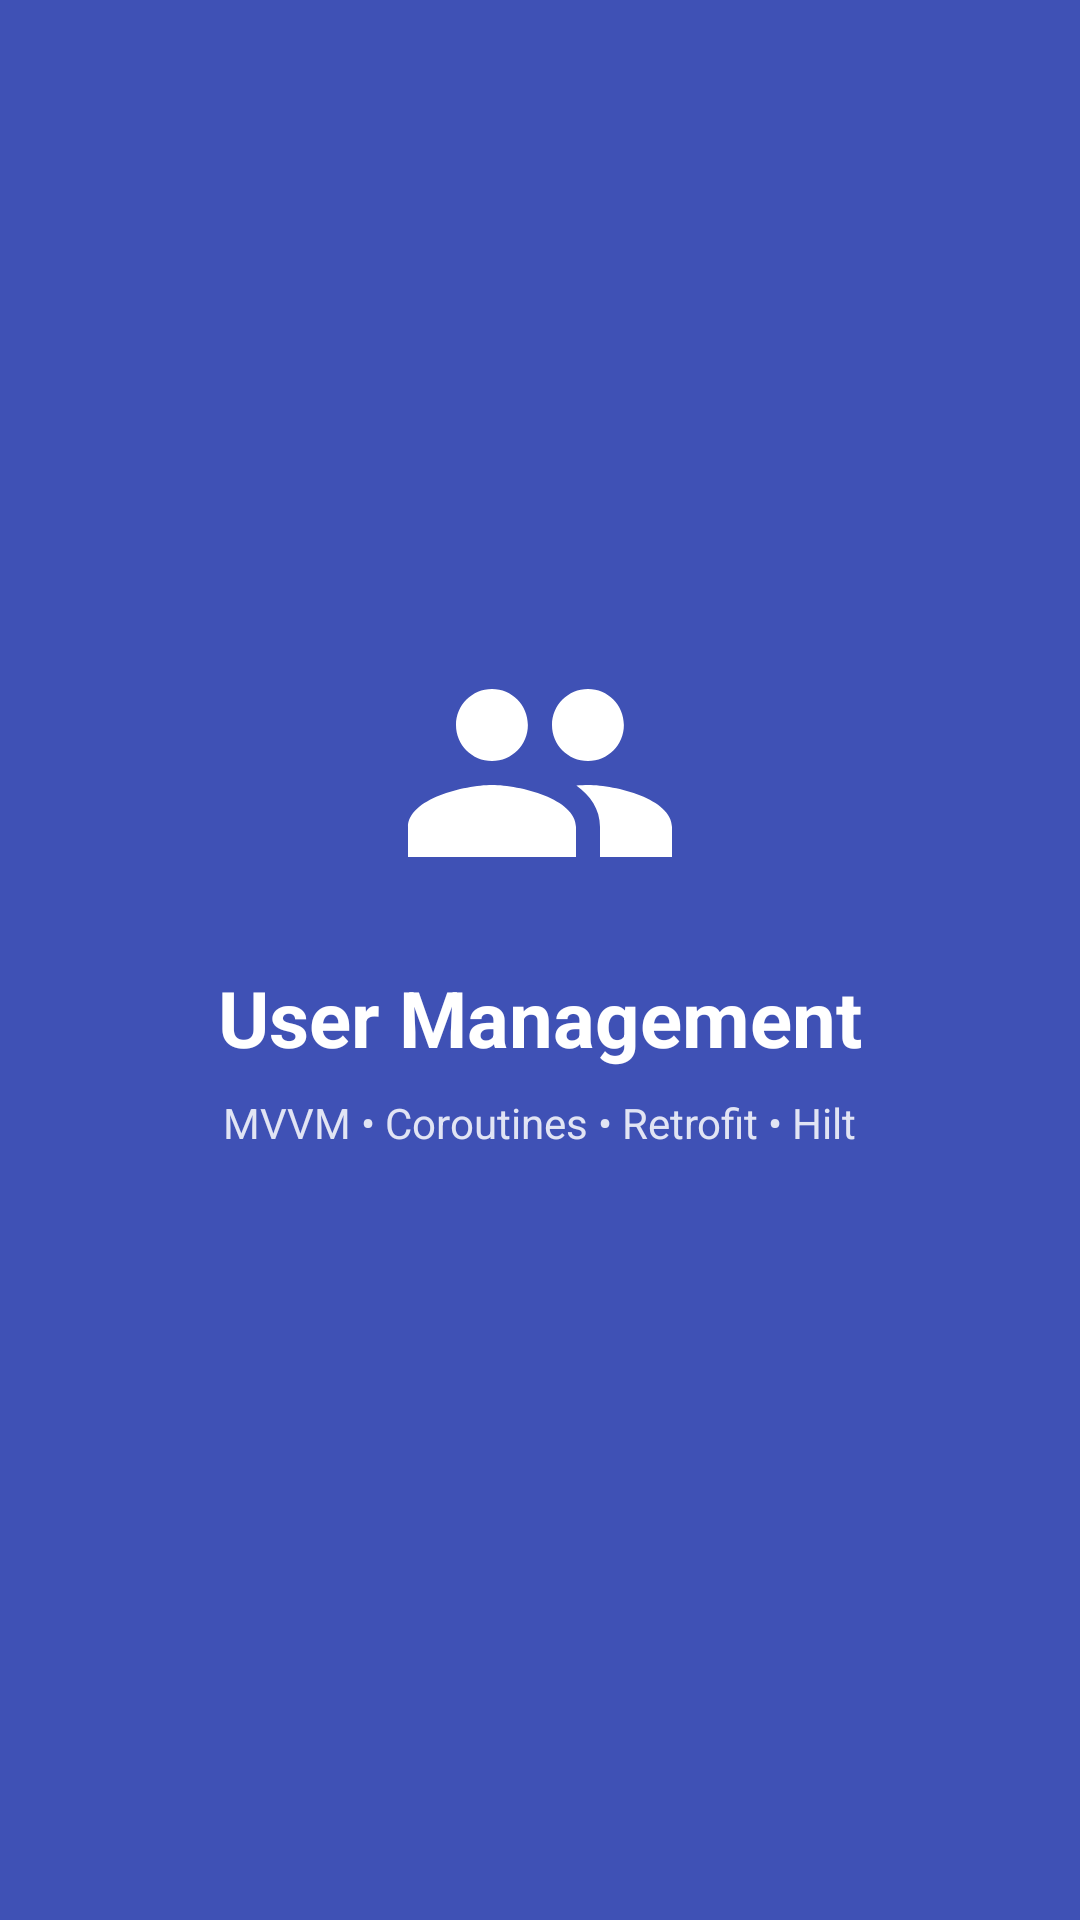

Here is an Android app screen rendered from its layout file. Give the layout XML and the strings, colors and styles it references.
<!-- AndroidManifest.xml: activity theme Theme.UserManagement.Splash -->
<!-- res/layout/activity_splash.xml -->
<?xml version="1.0" encoding="utf-8"?>
<androidx.constraintlayout.widget.ConstraintLayout xmlns:android="http://schemas.android.com/apk/res/android"
    xmlns:app="http://schemas.android.com/apk/res-auto"
    xmlns:tools="http://schemas.android.com/tools"
    android:id="@+id/splashRoot"
    android:layout_width="match_parent"
    android:layout_height="match_parent"
    android:background="@color/primary">

    <LinearLayout
        android:id="@+id/brandingContainer"
        android:layout_width="wrap_content"
        android:layout_height="wrap_content"
        android:gravity="center_horizontal"
        android:orientation="vertical"
        app:layout_constraintBottom_toBottomOf="parent"
        app:layout_constraintEnd_toEndOf="parent"
        app:layout_constraintStart_toStartOf="parent"
        app:layout_constraintTop_toTopOf="parent"
        app:layout_constraintVertical_bias="0.45">

        <ImageView
            android:id="@+id/ivLogo"
            android:layout_width="96dp"
            android:layout_height="96dp"
            android:contentDescription="@string/app_name"
            android:src="@drawable/ic_group" />

        <TextView
            android:id="@+id/tvAppTitle"
            android:layout_width="wrap_content"
            android:layout_height="wrap_content"
            android:layout_marginTop="16dp"
            android:text="@string/app_name"
            android:textColor="@color/on_primary"
            android:textSize="26sp"
            android:textStyle="bold" />

        <TextView
            android:id="@+id/tvAppSubtitle"
            android:layout_width="wrap_content"
            android:layout_height="wrap_content"
            android:layout_marginTop="8dp"
            android:alpha="0.85"
            android:text="MVVM • Coroutines • Retrofit • Hilt"
            android:textColor="@color/on_primary"
            android:textSize="14sp" />
    </LinearLayout>

    <ProgressBar
        android:id="@+id/splashProgress"
        style="?android:attr/progressBarStyleSmall"
        android:layout_width="wrap_content"
        android:layout_height="wrap_content"
        android:layout_marginBottom="48dp"
        android:indeterminateTint="@color/on_primary"
        app:layout_constraintBottom_toBottomOf="parent"
        app:layout_constraintEnd_toEndOf="parent"
        app:layout_constraintStart_toStartOf="parent" />

</androidx.constraintlayout.widget.ConstraintLayout>
<!-- resources referenced by this layout -->
<resources>
  <color name="on_primary">#FFFFFF</color>
  <color name="primary">#3F51B5</color>
  <!-- drawable ic_group (drawable) -->
  <vector xmlns:android="http://schemas.android.com/apk/res/android"
      android:width="96dp"
      android:height="96dp"
      android:viewportWidth="24"
      android:viewportHeight="24">
      <path
          android:fillColor="@color/on_primary"
          android:pathData="M16,11c1.66,0 2.99,-1.34 2.99,-3S17.66,5 16,5c-1.66,0 -3,1.34 -3,3s1.34,3 3,3zm-8,0c1.66,0 2.99,-1.34 2.99,-3S9.66,5 8,5C6.34,5 5,6.34 5,8s1.34,3 3,3zm0,2c-2.33,0 -7,1.17 -7,3.5V19h14v-2.5c0,-2.33 -4.67,-3.5 -7,-3.5zm8,0c-0.29,0 -0.62,0.02 -0.97,0.05 1.16,0.84 1.97,1.97 1.97,3.45V19h6v-2.5c0,-2.33 -4.67,-3.5 -7,-3.5z"/>
  </vector>
  <string name="app_name">User Management</string>
  <style name="Theme.UserManagement.Splash" parent="Theme.Material3.DayNight.NoActionBar">
          <item name="android:statusBarColor">@color/primary</item>
          <item name="android:windowLightStatusBar">false</item>
          <item name="android:navigationBarColor">@color/primary</item>
          <item name="android:windowLightNavigationBar">false</item>
          <item name="android:windowBackground">@color/primary</item>
      </style>
</resources>
